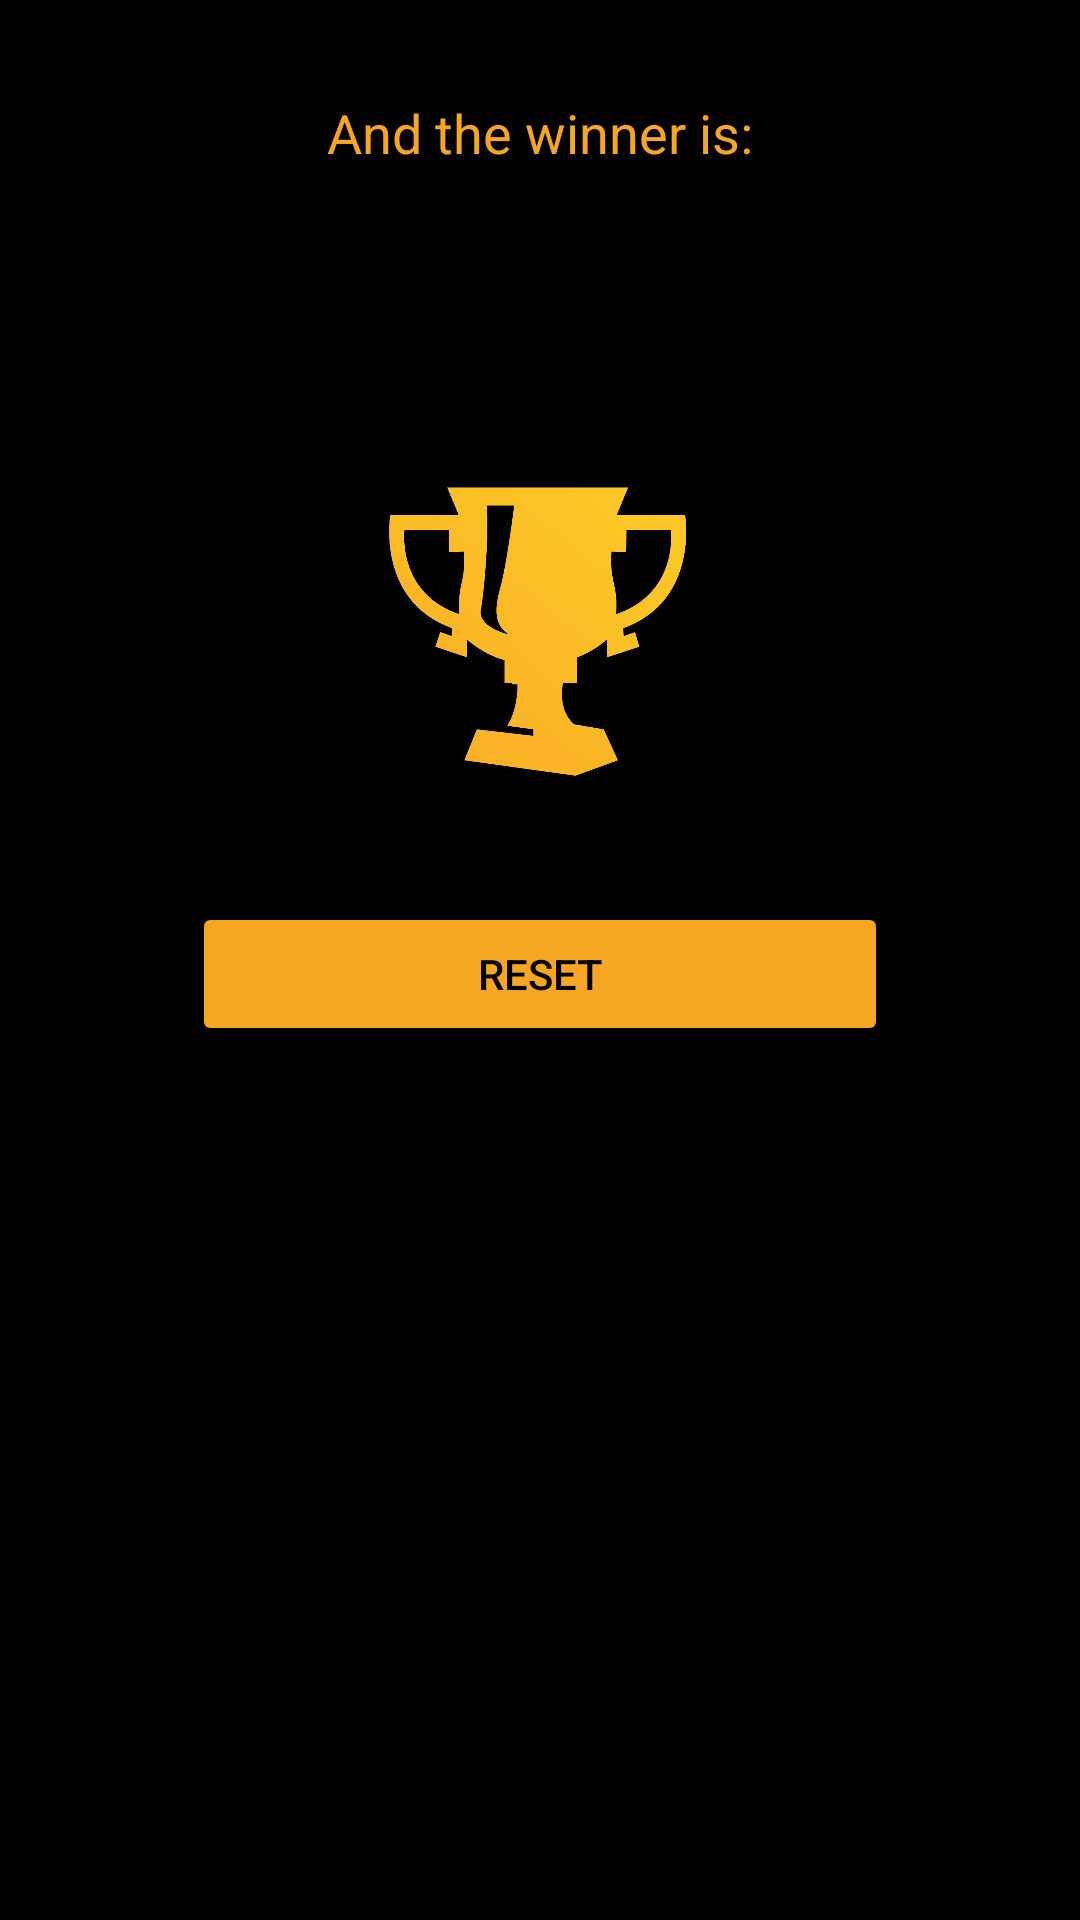

Produce the Android XML layout that renders to this screen, including the resource entries it uses.
<!-- AndroidManifest.xml: application theme Theme.AppCompat.Light.NoActionBar -->
<!-- res/layout/winner_popup.xml -->
<?xml version="1.0" encoding="utf-8"?>
<LinearLayout
    xmlns:android="http://schemas.android.com/apk/res/android"
    android:layout_width="wrap_content"
    android:layout_height="match_parent"
    android:background="@color/colorPrimaryDark"
    android:orientation="vertical">

    <LinearLayout
        android:layout_width="wrap_content"
        android:layout_height="wrap_content"
        android:layout_margin="@dimen/popUp_margin"
        android:orientation="vertical">

        <TextView
            android:layout_width="match_parent"
            android:layout_height="wrap_content"
            android:textSize="@dimen/roundsRemaining_textSize"
            android:text="@string/winner_is"
            android:textColor="@color/colorPrimary"
            android:gravity="center"/>

        <TextView
            android:id="@+id/winner_textview"
            android:layout_margin="@dimen/popUp_margin"
            android:layout_width="match_parent"
            android:layout_height="wrap_content"
            android:textSize="@dimen/team_name_textSize"
            android:textColor="@color/colorPrimary"
            android:gravity="center"/>

        <ImageView
            android:id="@+id/imageView"
            android:layout_width="match_parent"
            android:layout_height="100dp"
            android:layout_margin="8dp"
            android:scaleType="centerInside"
            android:src="@drawable/trophy"
            />

        <Button
            android:id="@+id/dismiss"
            android:layout_width="match_parent"
            android:layout_height="wrap_content"
            android:backgroundTint="@color/colorPrimary"
            android:text="@string/button_reset_text"
            android:textColor="@color/colorPrimaryDark"
            android:layout_margin="@dimen/popUp_margin"
            />

    </LinearLayout>

</LinearLayout>
<!-- resources referenced by this layout -->
<resources>
  <color name="colorPrimary">#F6A623</color>
  <color name="colorPrimaryDark">#000000</color>
  <dimen name="popUp_margin">32dp</dimen>
  <dimen name="roundsRemaining_textSize">18sp</dimen>
  <dimen name="team_name_textSize">24sp</dimen>
  <!-- drawable trophy: png bitmap (drawable, 57252 bytes) -->
  <string name="button_reset_text">Reset</string>
  <string name="winner_is">And the winner is:</string>
</resources>
